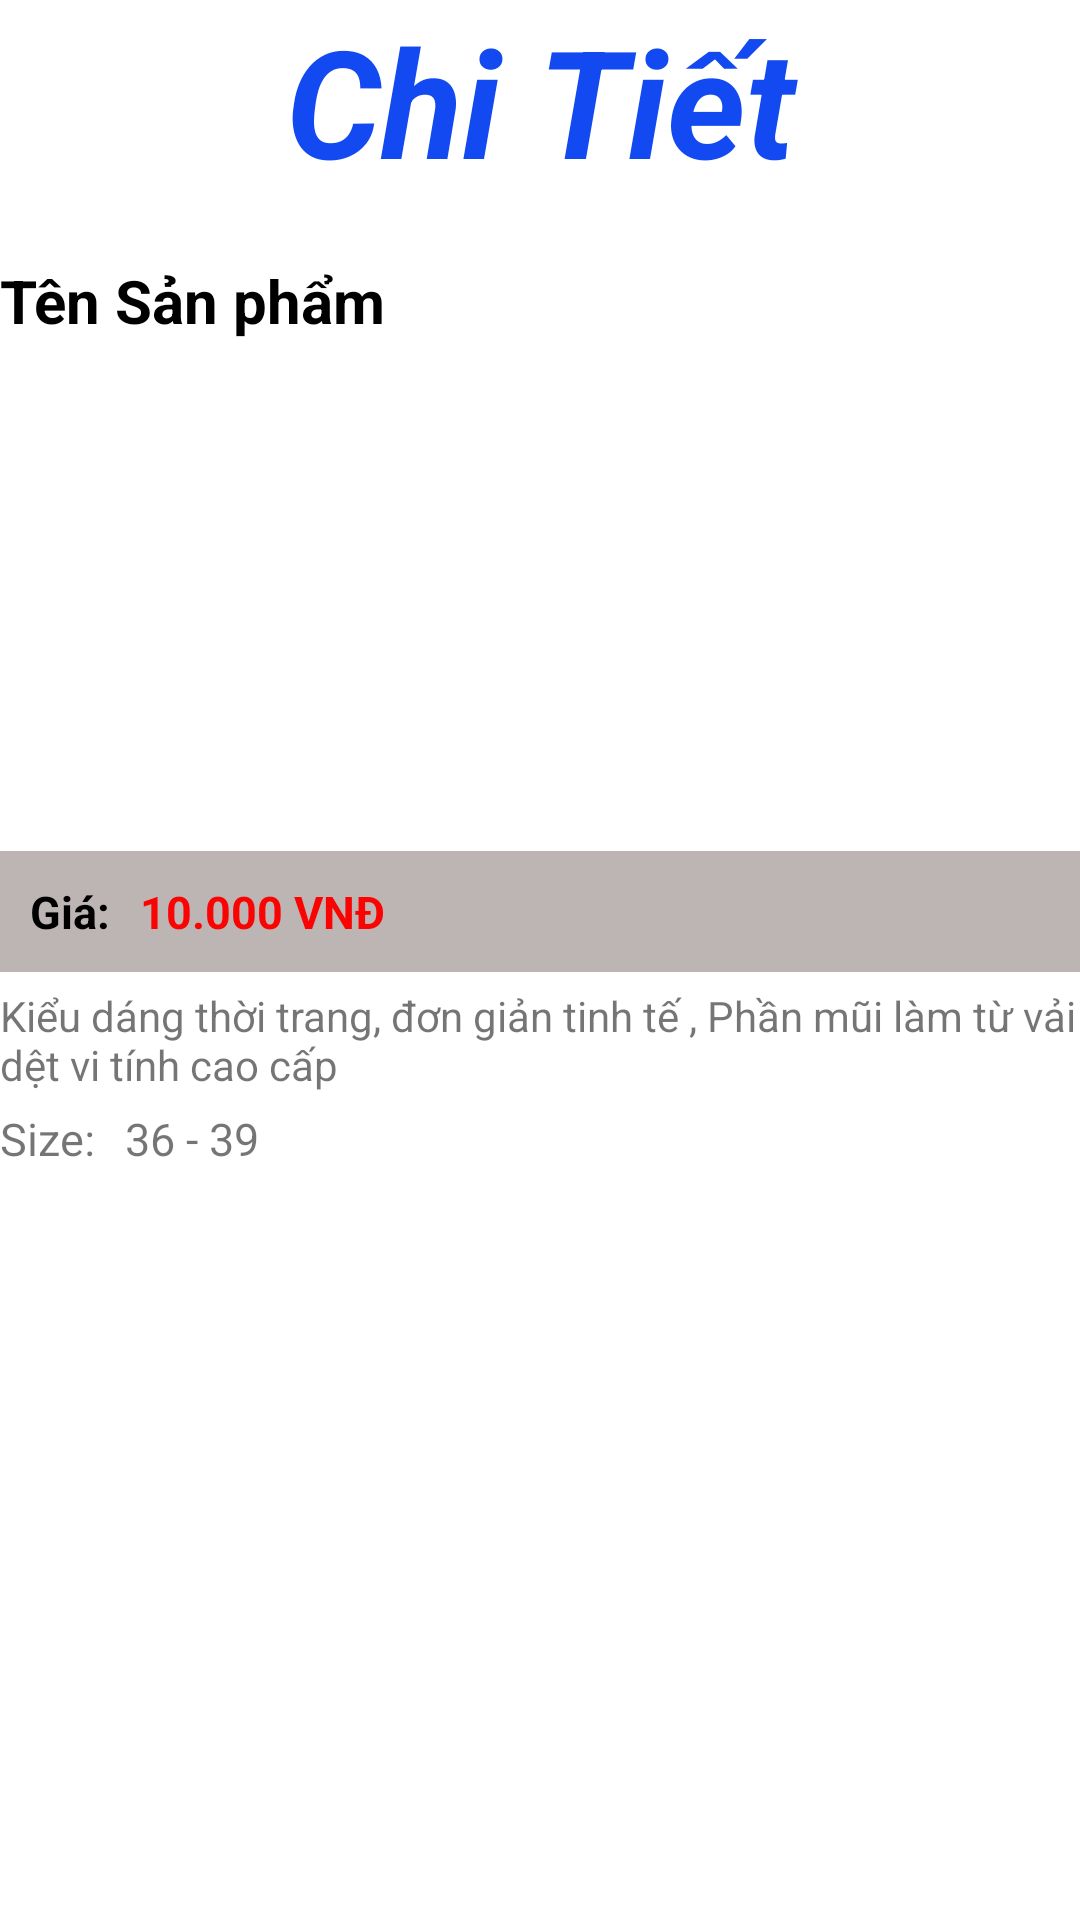

Here is an Android app screen rendered from its layout file. Give the layout XML and the strings, colors and styles it references.
<!-- AndroidManifest.xml: application theme Theme.UngDungBanHangOnline -->
<!-- res/layout/activity_detail_main.xml -->
<?xml version="1.0" encoding="utf-8"?>
<LinearLayout xmlns:android="http://schemas.android.com/apk/res/android"
    xmlns:app="http://schemas.android.com/apk/res-auto"
    xmlns:tools="http://schemas.android.com/tools"
    android:layout_width="match_parent"
    android:layout_height="match_parent"
    android:layout_margin="10dp"
    android:orientation="vertical"
    tools:context=".Activity.DetailMainActivity">

    <TextView
        android:layout_width="match_parent"
        android:layout_height="wrap_content"
        android:gravity="center"
        android:text="Chi Tiết"
        android:textColor="#1249F1"
        android:textSize="50dp"
        android:textStyle="bold|italic" />

    <TextView
        android:id="@+id/TieudeSP"
        android:layout_width="match_parent"
        android:layout_height="wrap_content"
        android:layout_marginTop="20dp"
        android:text="Tên Sản phẩm"
        android:textColor="#000000"
        android:textSize="20dp"
        android:textStyle="bold" />

    <ImageView
        android:layout_width="150dp"
        android:layout_height="100dp"
        android:layout_gravity="center" />

    <LinearLayout
        android:layout_width="match_parent"
        android:layout_height="wrap_content"
        android:gravity="center"
        android:orientation="horizontal">

        <ImageView
            android:id="@+id/detail_hinh1"
            android:layout_width="100dp"
            android:layout_height="70dp"
            android:layout_marginRight="10dp" />

        <ImageView
            android:id="@+id/detail_hinh2"
            android:layout_width="100dp"
            android:layout_height="70dp"
            android:layout_marginRight="10dp" />

        <ImageView
            android:id="@+id/detail_hinh3"
            android:layout_width="100dp"
            android:layout_height="70dp"
            android:layout_marginRight="10dp" />
    </LinearLayout>

    <LinearLayout
        android:layout_width="match_parent"
        android:layout_height="wrap_content"
        android:orientation="vertical">

        <LinearLayout
            android:layout_width="match_parent"
            android:layout_height="wrap_content"
            android:orientation="horizontal"
            android:background="#BDB4B4"
            android:padding="10dp">

            <TextView
                android:layout_width="wrap_content"
                android:layout_height="wrap_content"
                android:text="Giá:"
                android:textColor="#000000"
                android:textSize="15dp"
                android:textStyle="bold" />

            <TextView
                android:id="@+id/Detail_GiaSP"
                android:layout_width="wrap_content"
                android:layout_height="wrap_content"
                android:textColor="#FB0303"
                android:textSize="15dp"
                android:text="10.000 VNĐ"
                android:textStyle="bold"
                android:layout_marginLeft="10dp"/>
        </LinearLayout>

        <TextView
            android:layout_width="wrap_content"
            android:layout_height="wrap_content"
            android:id="@+id/Detail_Description"
            android:layout_marginTop="5dp"
            android:text="Kiểu dáng thời trang, đơn giản tinh tế , Phần mũi làm từ vải dệt vi tính cao cấp"></TextView>
        <LinearLayout
            android:layout_width="match_parent"
            android:layout_height="wrap_content"
            android:orientation="horizontal"
            android:layout_marginTop="5dp">

            <TextView
                android:layout_width="wrap_content"
                android:layout_height="wrap_content"
                android:text="Size:"
                android:textSize="15dp"/>

            <TextView
                android:id="@+id/Detail_SizeSP"
                android:layout_width="wrap_content"
                android:layout_height="wrap_content"
                android:textSize="15dp"
                android:text="36 - 39"
                android:layout_marginLeft="10dp"/>
        </LinearLayout>
    </LinearLayout>
</LinearLayout>
<!-- resources referenced by this layout -->
<resources>
  <style name="Theme.UngDungBanHangOnline" parent="Theme.MaterialComponents.DayNight.NoActionBar">
          
          <item name="colorPrimary">@color/purple_500</item>
          <item name="colorPrimaryVariant">@color/purple_700</item>
          <item name="colorOnPrimary">@color/white</item>
          
          <item name="colorSecondary">@color/teal_200</item>
          <item name="colorSecondaryVariant">@color/teal_700</item>
          <item name="colorOnSecondary">@color/black</item>
          
          <item name="android:statusBarColor" tools:targetApi="l">?attr/colorPrimaryVariant</item>
          
      </style>
  <!-- not gathered from this repository: default colours our renderer supplied (Android Studio template values) -->
  <color name="purple_500">#FF6200EE</color>
  <color name="purple_700">#FF3700B3</color>
  <color name="teal_200">#FF03DAC5</color>
  <color name="teal_700">#FF018786</color>
  <color name="black">#FF000000</color>
  <color name="white">#FFFFFFFF</color>
</resources>
